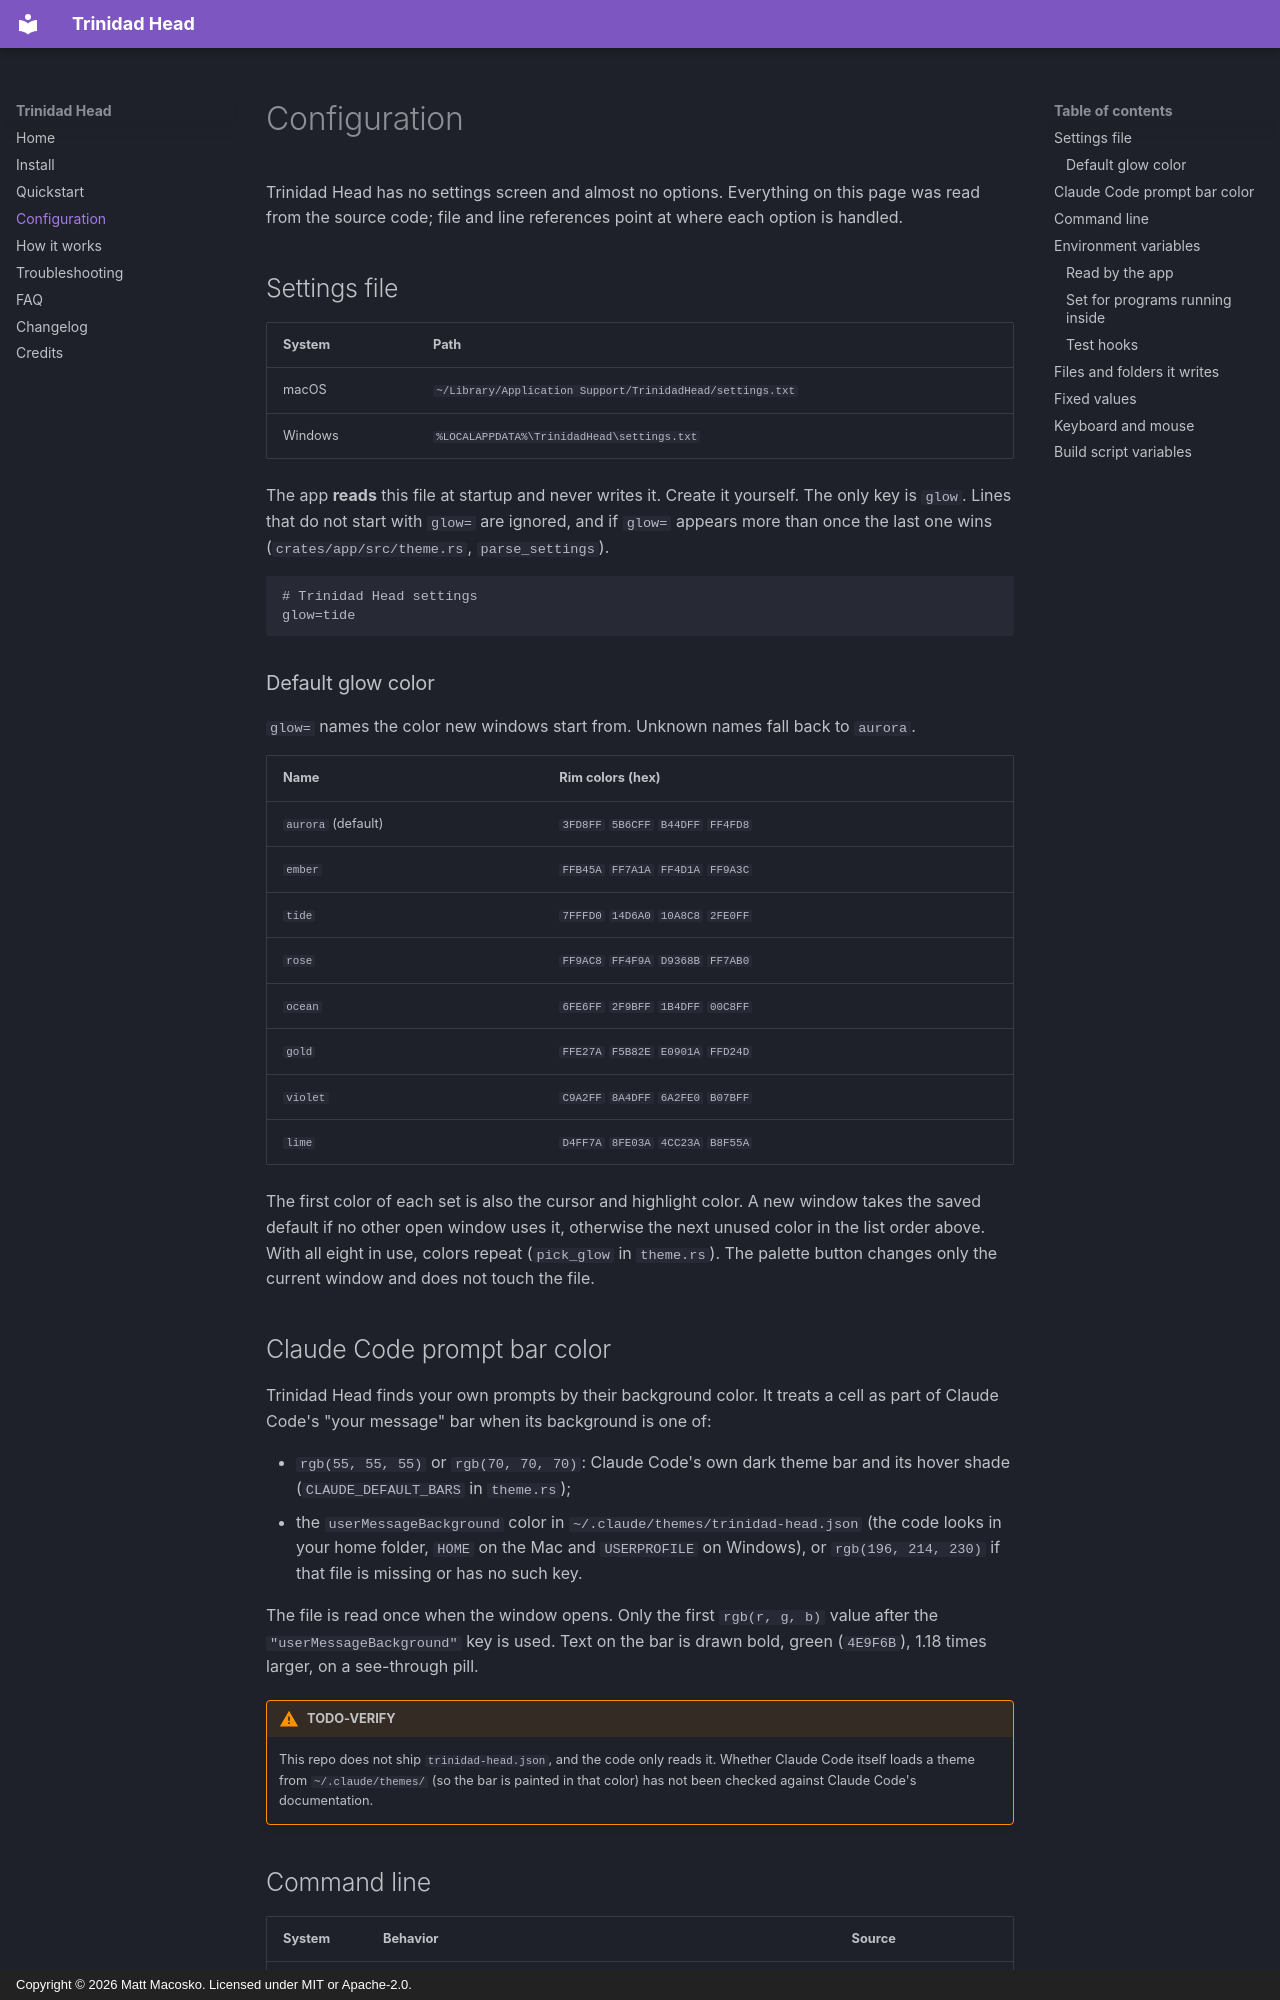

repository: nicedreamzapp/trinidad-head · page: configuration/index.html · generator: mkdocs · copyright: Copyright © 2026 Matt Macosko. Licensed under MIT or Apache-2.0.

---
title: Trinidad Head configuration, settings file, environment variables and shortcuts
description: Every Trinidad Head option read from the source code. The settings file, glow colors, command line, environment variables, files it writes, build variables and keyboard shortcuts.
---

# Configuration

Trinidad Head has no settings screen and almost no options. Everything on this page was read from
the source code; file and line references point at where each option is handled.

## Settings file

| System | Path |
|---|---|
| macOS | `~/Library/Application Support/TrinidadHead/settings.txt` |
| Windows | `%LOCALAPPDATA%\TrinidadHead\settings.txt` |

The app **reads** this file at startup and never writes it. Create it yourself. The only key is
`glow`. Lines that do not start with `glow=` are ignored, and if `glow=` appears more than once the
last one wins (`crates/app/src/theme.rs`, `parse_settings`).

```text
# Trinidad Head settings
glow=tide
```

### Default glow color

`glow=` names the color new windows start from. Unknown names fall back to `aurora`.

| Name | Rim colors (hex) |
|---|---|
| `aurora` (default) | `3FD8FF` `5B6CFF` `B44DFF` `FF4FD8` |
| `ember` | `FFB45A` `FF7A1A` `FF4D1A` `FF9A3C` |
| `tide` | `7FFFD0` `14D6A0` `10A8C8` `2FE0FF` |
| `rose` | `FF9AC8` `FF4F9A` `D9368B` `FF7AB0` |
| `ocean` | `6FE6FF` `2F9BFF` `1B4DFF` `00C8FF` |
| `gold` | `FFE27A` `F5B82E` `E0901A` `FFD24D` |
| `violet` | `C9A2FF` `8A4DFF` `6A2FE0` `B07BFF` |
| `lime` | `D4FF7A` `8FE03A` `4CC23A` `B8F55A` |

The first color of each set is also the cursor and highlight color. A new window takes the saved
default if no other open window uses it, otherwise the next unused color in the list order above.
With all eight in use, colors repeat (`pick_glow` in `theme.rs`). The palette button changes only
the current window and does not touch the file.

## Claude Code prompt bar color

Trinidad Head finds your own prompts by their background color. It treats a cell as part of
Claude Code's "your message" bar when its background is one of:

- `rgb(55, 55, 55)` or `rgb(70, 70, 70)`: Claude Code's own dark theme bar and its hover shade
  (`CLAUDE_DEFAULT_BARS` in `theme.rs`);
- the `userMessageBackground` color in `~/.claude/themes/trinidad-head.json` (the code looks in your
  home folder, `HOME` on the Mac and `USERPROFILE` on Windows), or `rgb(196, 214, 230)` if that file
  is missing or has no such key.

The file is read once when the window opens. Only the first `rgb(r, g, b)` value after the
`"userMessageBackground"` key is used. Text on the bar is drawn bold, green (`4E9F6B`), 1.18 times
larger, on a see-through pill.

!!! warning "TODO-VERIFY"
    This repo does not ship `trinidad-head.json`, and the code only reads it. Whether Claude Code
    itself loads a theme from `~/.claude/themes/` (so the bar is painted in that color) has not been
    checked against Claude Code's documentation.
